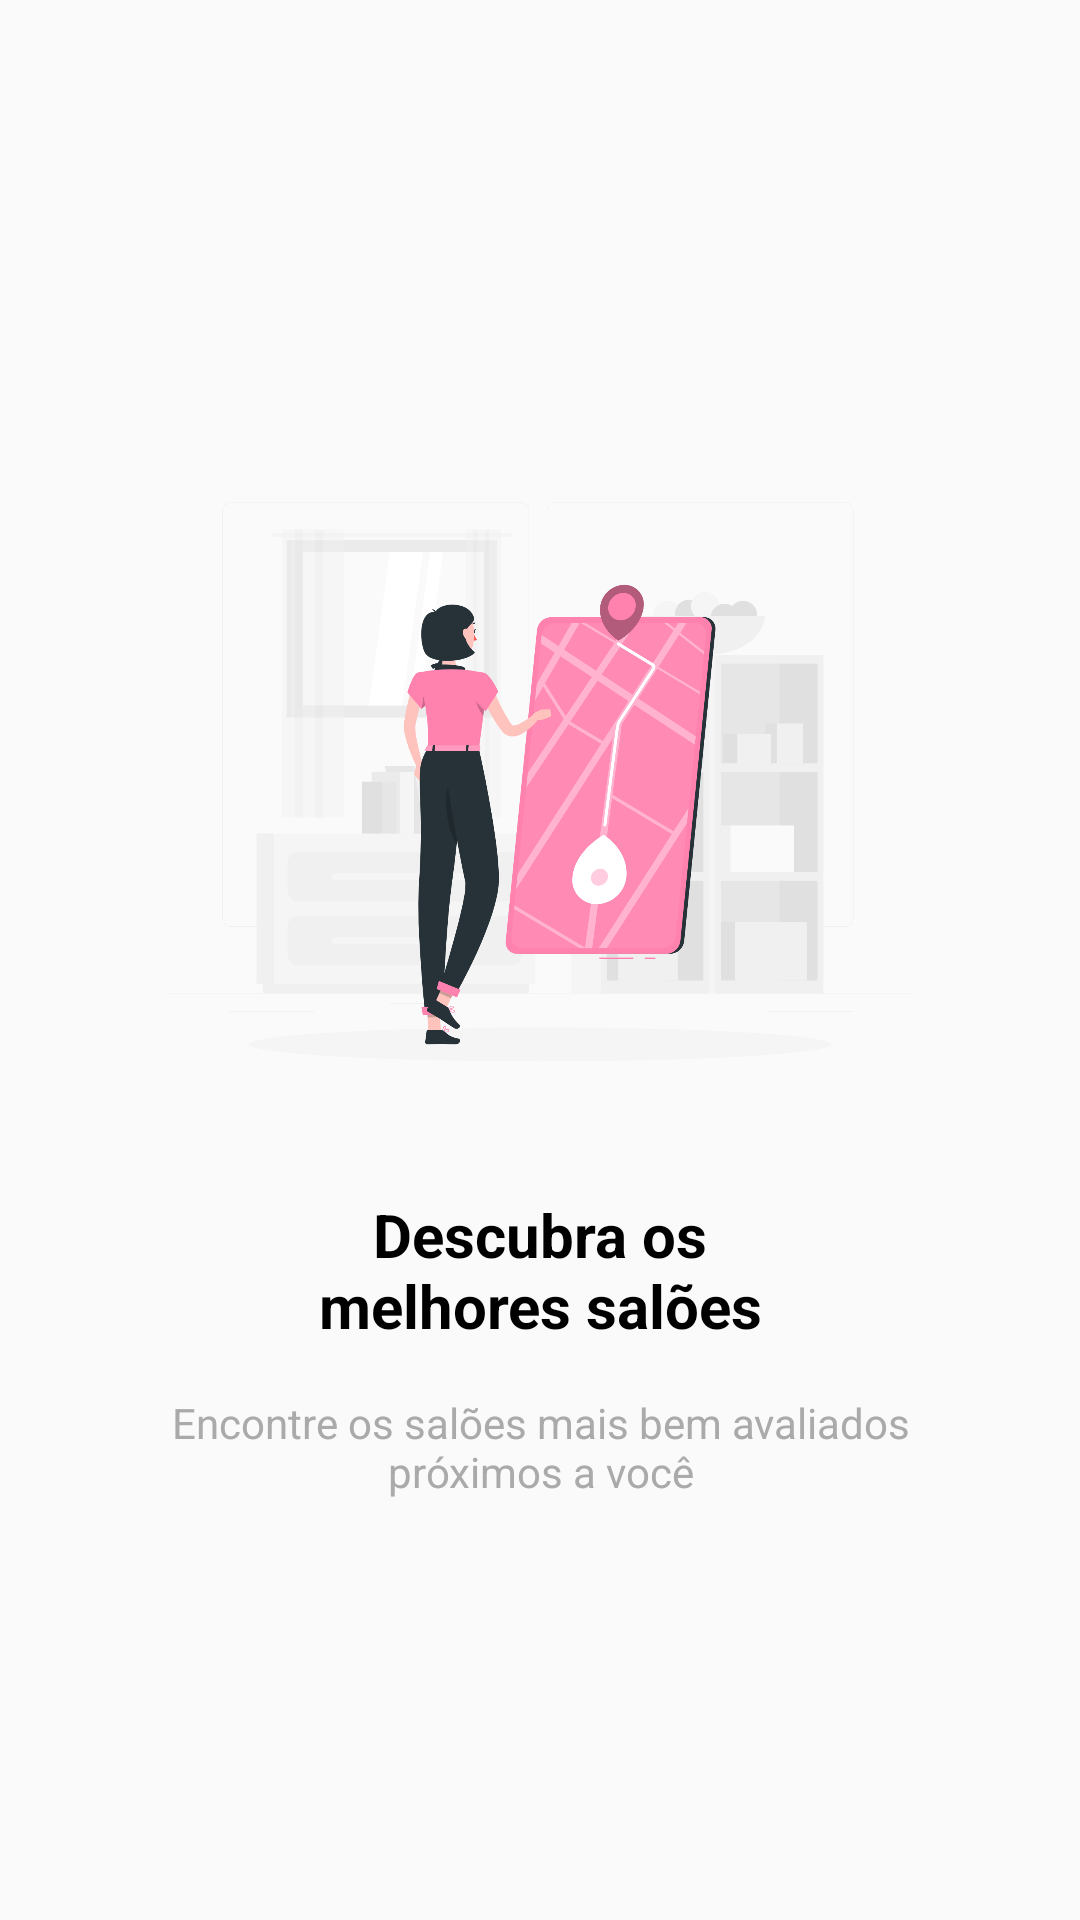

Here is an Android app screen rendered from its layout file. Give the layout XML and the strings, colors and styles it references.
<!-- AndroidManifest.xml: application theme AppTheme -->
<!-- res/layout/intro_one.xml -->
<?xml version="1.0" encoding="utf-8"?>
<androidx.constraintlayout.widget.ConstraintLayout
    xmlns:android="http://schemas.android.com/apk/res/android"
    xmlns:app="http://schemas.android.com/apk/res-auto"
    android:layout_width="match_parent"
    android:layout_height="match_parent">

    <ImageView
        android:id="@+id/image1"
        android:layout_width="250dp"
        android:layout_height="250dp"
        android:src="@drawable/navigation"
        app:layout_constraintBottom_toTopOf="@+id/text1"
        app:layout_constraintEnd_toEndOf="parent"
        app:layout_constraintHorizontal_bias="0.5"
        app:layout_constraintStart_toStartOf="parent"
        app:layout_constraintTop_toTopOf="parent"
        app:layout_constraintVertical_chainStyle="packed"
        android:layout_marginBottom="8dp"/>

    <TextView
        android:id="@+id/text1"
        android:layout_width="200sp"
        android:gravity="center"
        android:layout_height="wrap_content"
        android:text="@string/text1"
        android:textSize="20dp"
        android:textStyle="bold"
        app:layout_constraintBottom_toTopOf="@+id/subText1"
        app:layout_constraintEnd_toEndOf="parent"
        app:layout_constraintHorizontal_bias="0.5"
        app:layout_constraintStart_toStartOf="parent"
        app:layout_constraintTop_toBottomOf="@+id/image1"
        android:layout_marginBottom="16dp"
        android:textColor="@android:color/black"/>

    <TextView
        android:id="@+id/subText1"
        android:layout_width="300sp"
        android:gravity="center"
        android:layout_height="wrap_content"
        android:text="@string/subtext1"
        app:layout_constraintBottom_toBottomOf="parent"
        app:layout_constraintEnd_toEndOf="parent"
        app:layout_constraintHorizontal_bias="0.5"
        app:layout_constraintStart_toStartOf="parent"
        app:layout_constraintTop_toBottomOf="@+id/text1"
        android:textColor="@android:color/darker_gray"/>

</androidx.constraintlayout.widget.ConstraintLayout>
<!-- resources referenced by this layout -->
<resources>
  <!-- drawable navigation: png bitmap (drawable, 297732 bytes) -->
  <string name="subtext1">Encontre os salões mais bem avaliados próximos a você</string>
  <string name="text1">Descubra os melhores salões</string>
  <style name="AppTheme" parent="Theme.AppCompat.Light.NoActionBar">
          
          <item name="colorPrimary">@color/colorPrimary</item>
          <item name="colorPrimaryDark">@color/colorPrimaryDark</item>
          <item name="colorAccent">@color/colorAccent</item>
          <item name="actionOverflowButtonStyle">@style/MenuEmpresa</item>
          <item name="actionBarTheme">@style/MyApp.ActionBarTheme</item>
      </style>
  <color name="colorPrimary">#ff99bd</color>
  <color name="colorPrimaryDark">#DF86A5</color>
  <color name="colorAccent">#99ffcc</color>
  <style name="MenuEmpresa" parent="Widget.AppCompat.Light.ActionButton.Overflow">
          
          <item name="android:tint">#ffffff</item>
      </style>
  <style name="MyApp.ActionBarTheme" parent="ThemeOverlay.AppCompat.ActionBar">
          
          <item name="colorControlNormal">#ffffff</item>
      </style>
</resources>
